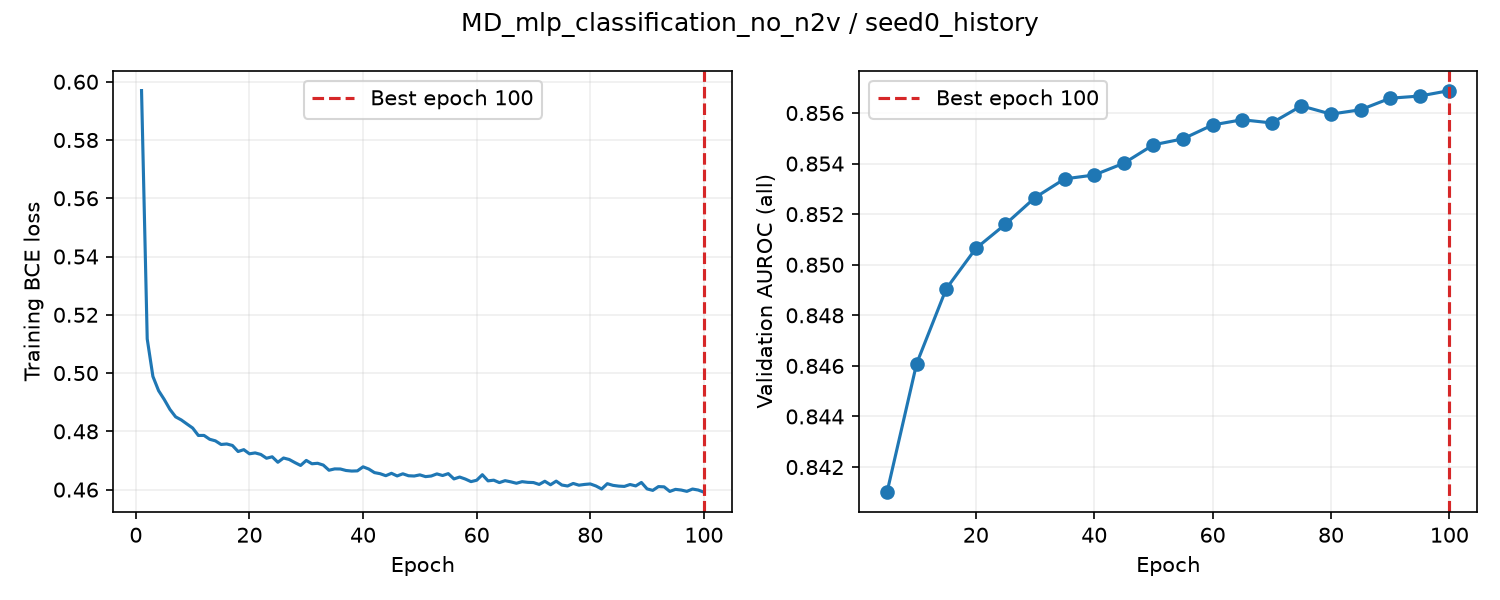

The data file committed next to this chart (first rows):
epoch, train_loss, valid_auroc, valid_mae, epoch_seconds, elapsed_seconds, is_best, best_epoch
1, 0.597, , , 1.241, 1.242, False, 0
2, 0.5117, , , 0.8761, 2.585, False, 0
3, 0.4989, , , 0.8404, 3.426, False, 0
4, 0.494, , , 0.9298, 4.356, False, 0
5, 0.4909, 0.841, , 6.586, 10.94, True, 5
6, 0.4875, , , 0.9141, 11.97, False, 5
7, 0.485, , , 0.937, 12.91, False, 5
8, 0.4839, , , 0.8207, 13.73, False, 5
9, 0.4825, , , 0.7716, 14.5, False, 5
10, 0.4811, 0.8461, , 5.891, 20.39, True, 10
11, 0.4786, , , 0.8831, 21.38, False, 10
12, 0.4786, , , 0.732, 22.11, False, 10
13, 0.4773, , , 0.701, 22.81, False, 10
14, 0.4767, , , 0.6853, 23.5, False, 10
15, 0.4755, 0.849, , 5.911, 29.41, True, 15
16, 0.4757, , , 0.737, 30.26, False, 15
17, 0.4752, , , 0.9182, 31.17, False, 15
18, 0.4731, , , 0.8313, 32.01, False, 15
19, 0.4737, , , 0.7886, 32.8, False, 15
20, 0.4723, 0.8506, , 6.279, 39.07, True, 20
21, 0.4726, , , 0.9002, 40.1, False, 20
22, 0.4721, , , 0.8495, 40.95, False, 20
23, 0.4708, , , 0.8366, 41.79, False, 20
24, 0.4713, , , 0.7605, 42.55, False, 20
25, 0.4694, 0.8516, , 6.334, 48.88, True, 25
26, 0.4708, , , 0.7868, 49.79, False, 25
27, 0.4703, , , 0.7818, 50.57, False, 25
28, 0.4693, , , 0.7527, 51.33, False, 25
29, 0.4683, , , 0.7723, 52.1, False, 25
30, 0.47, 0.8527, , 6.274, 58.38, True, 30
31, 0.4689, , , 0.9433, 59.58, False, 30
32, 0.469, , , 0.7401, 60.32, False, 30
33, 0.4684, , , 0.7125, 61.04, False, 30
34, 0.4666, , , 0.7186, 61.76, False, 30
35, 0.4671, 0.8534, , 6.193, 67.95, True, 35
36, 0.4671, , , 0.7664, 68.84, False, 35
37, 0.4666, , , 0.7221, 69.56, False, 35
38, 0.4664, , , 0.7623, 70.32, False, 35
39, 0.4664, , , 0.7902, 71.11, False, 35
40, 0.4678, 0.8535, , 6.56, 77.67, True, 40
41, 0.4671, , , 0.8693, 78.67, False, 40
42, 0.4658, , , 0.7464, 79.42, False, 40
43, 0.4655, , , 0.7919, 80.21, False, 40
44, 0.4648, , , 0.7423, 80.95, False, 40
45, 0.4656, 0.854, , 6.282, 87.23, True, 45
46, 0.4647, , , 0.869, 88.23, False, 45
47, 0.4654, , , 0.7667, 89, False, 45
48, 0.4648, , , 0.7843, 89.79, False, 45
49, 0.4647, , , 0.7764, 90.56, False, 45
50, 0.4651, 0.8547, , 6.2, 96.76, True, 50
51, 0.4645, , , 0.8805, 97.75, False, 50
52, 0.4647, , , 0.7461, 98.5, False, 50
53, 0.4654, , , 0.6825, 99.18, False, 50
54, 0.4648, , , 0.7015, 99.88, False, 50
55, 0.4655, 0.855, , 6.172, 106.1, True, 55
56, 0.4637, , , 0.7408, 106.9, False, 55
57, 0.4643, , , 0.7747, 107.7, False, 55
58, 0.4636, , , 0.7664, 108.5, False, 55
59, 0.4627, , , 0.6762, 109.1, False, 55
60, 0.4632, 0.8555, , 6.216, 115.3, True, 60
... 40 more rows
